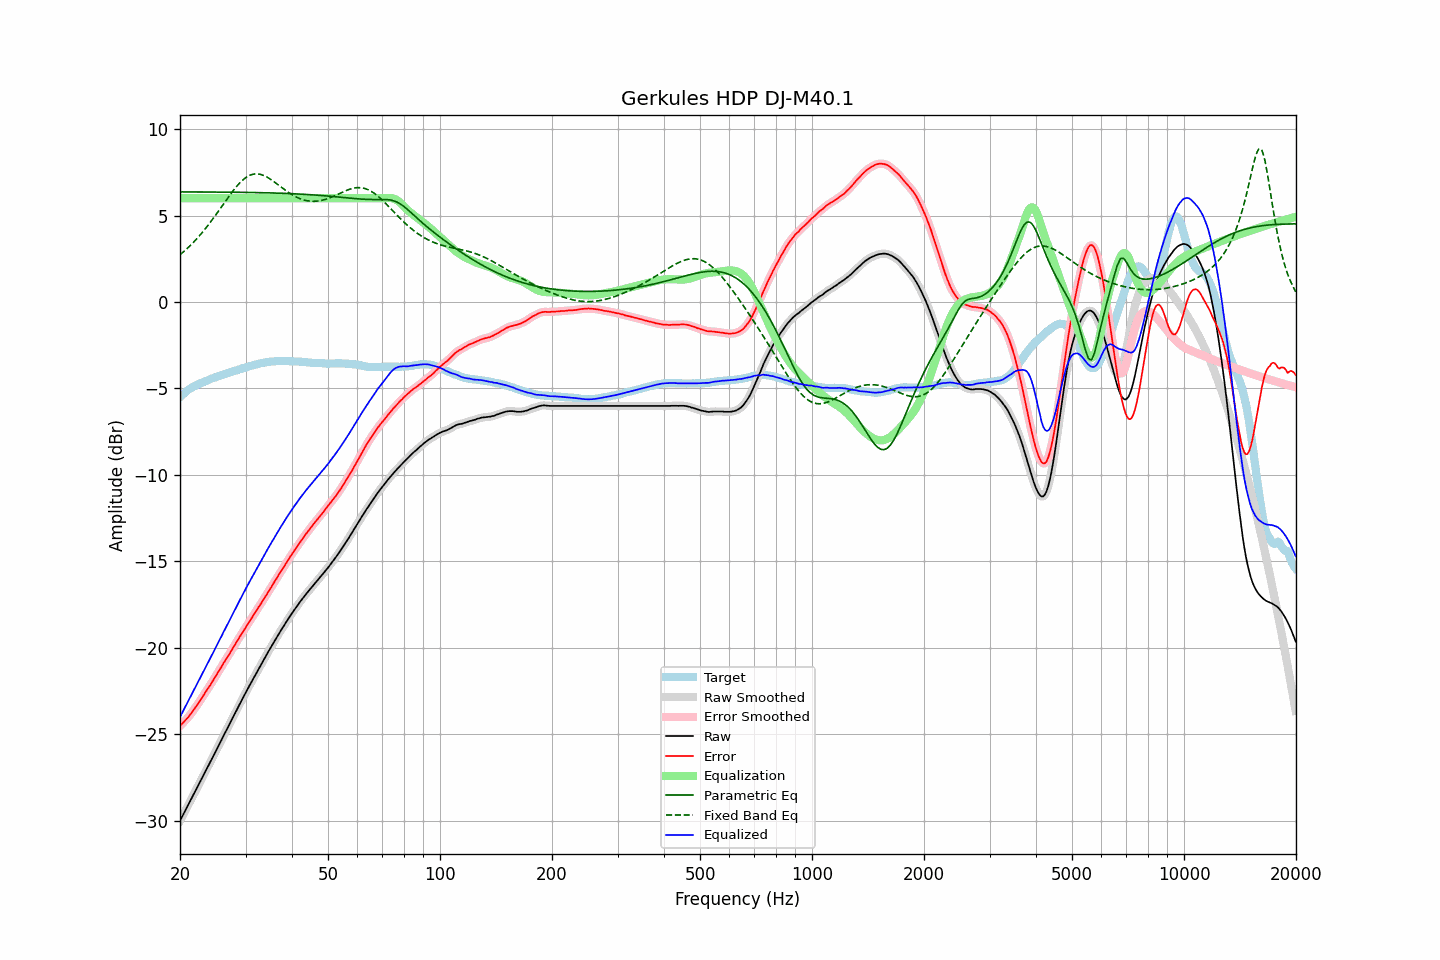

The file beside this chart, header and first rows:
frequency, raw, error, smoothed, error_smoothed, equalization, parametric_eq, fixed_band_eq, equalized_raw, equalized_smoothed, target
20.00, -30.00, -24.51, -30.00, -24.51, 6.00, 6.37, 2.73, -24.00, -24.00, -5.49
20.20, -29.82, -24.42, -29.82, -24.42, 6.00, 6.37, 2.81, -23.82, -23.82, -5.40
20.40, -29.65, -24.33, -29.65, -24.32, 6.00, 6.37, 2.89, -23.65, -23.65, -5.32
20.61, -29.47, -24.22, -29.47, -24.23, 6.00, 6.37, 2.97, -23.47, -23.47, -5.25
20.81, -29.29, -24.12, -29.29, -24.13, 6.00, 6.37, 3.05, -23.29, -23.29, -5.16
21.02, -29.11, -24.03, -29.11, -24.02, 6.00, 6.37, 3.14, -23.11, -23.11, -5.08
21.23, -28.93, -23.91, -28.93, -23.91, 6.00, 6.37, 3.23, -22.93, -22.93, -5.02
21.44, -28.75, -23.78, -28.75, -23.78, 6.00, 6.37, 3.32, -22.75, -22.75, -4.96
21.66, -28.57, -23.66, -28.57, -23.65, 6.00, 6.37, 3.41, -22.57, -22.57, -4.91
21.87, -28.39, -23.52, -28.39, -23.53, 6.00, 6.36, 3.51, -22.39, -22.39, -4.86
22.09, -28.21, -23.39, -28.21, -23.39, 6.00, 6.36, 3.61, -22.21, -22.21, -4.81
22.31, -28.03, -23.26, -28.03, -23.26, 6.00, 6.36, 3.72, -22.03, -22.03, -4.76
22.54, -27.85, -23.13, -27.85, -23.12, 6.00, 6.36, 3.82, -21.85, -21.85, -4.73
22.76, -27.67, -22.98, -27.67, -22.98, 6.00, 6.36, 3.93, -21.67, -21.67, -4.69
22.99, -27.49, -22.83, -27.49, -22.84, 6.00, 6.36, 4.04, -21.49, -21.49, -4.66
23.22, -27.31, -22.69, -27.31, -22.69, 6.00, 6.36, 4.15, -21.31, -21.31, -4.62
23.45, -27.12, -22.54, -27.12, -22.54, 6.00, 6.36, 4.27, -21.12, -21.12, -4.58
23.69, -26.94, -22.40, -26.94, -22.40, 6.00, 6.36, 4.38, -20.94, -20.94, -4.54
23.92, -26.76, -22.26, -26.76, -22.26, 6.00, 6.36, 4.50, -20.76, -20.76, -4.50
24.16, -26.58, -22.13, -26.58, -22.12, 6.00, 6.36, 4.63, -20.58, -20.58, -4.45
24.40, -26.39, -21.97, -26.39, -21.97, 6.00, 6.36, 4.75, -20.39, -20.39, -4.42
24.65, -26.21, -21.82, -26.21, -21.82, 6.00, 6.36, 4.88, -20.21, -20.21, -4.39
24.89, -26.03, -21.67, -26.02, -21.67, 6.00, 6.36, 5.01, -20.03, -20.02, -4.36
25.14, -25.84, -21.52, -25.84, -21.52, 6.00, 6.36, 5.14, -19.84, -19.84, -4.32
25.39, -25.66, -21.37, -25.66, -21.37, 6.00, 6.36, 5.27, -19.66, -19.66, -4.29
25.65, -25.47, -21.22, -25.47, -21.21, 6.00, 6.36, 5.40, -19.47, -19.47, -4.25
25.91, -25.29, -21.06, -25.29, -21.06, 6.00, 6.36, 5.53, -19.29, -19.29, -4.23
26.16, -25.10, -20.89, -25.10, -20.91, 6.00, 6.35, 5.66, -19.10, -19.10, -4.20
26.43, -24.92, -20.76, -24.92, -20.75, 6.00, 6.35, 5.80, -18.92, -18.92, -4.16
26.69, -24.74, -20.61, -24.74, -20.61, 6.00, 6.35, 5.93, -18.74, -18.74, -4.13
26.96, -24.56, -20.46, -24.56, -20.46, 6.00, 6.35, 6.06, -18.56, -18.56, -4.10
27.23, -24.38, -20.32, -24.38, -20.31, 6.00, 6.35, 6.19, -18.38, -18.38, -4.07
27.50, -24.19, -20.15, -24.19, -20.16, 6.00, 6.35, 6.31, -18.19, -18.19, -4.04
27.77, -24.01, -19.99, -24.01, -20.00, 6.00, 6.35, 6.43, -18.01, -18.01, -4.02
28.05, -23.83, -19.85, -23.82, -19.84, 6.00, 6.35, 6.55, -17.83, -17.82, -3.98
28.33, -23.64, -19.68, -23.64, -19.69, 6.00, 6.35, 6.66, -17.64, -17.64, -3.96
28.62, -23.46, -19.53, -23.46, -19.53, 6.00, 6.35, 6.77, -17.46, -17.46, -3.93
28.90, -23.28, -19.39, -23.28, -19.38, 6.00, 6.34, 6.87, -17.28, -17.28, -3.89
29.19, -23.10, -19.23, -23.10, -19.24, 6.00, 6.34, 6.97, -17.10, -17.10, -3.87
29.48, -22.92, -19.10, -22.92, -19.09, 6.00, 6.34, 7.05, -16.92, -16.92, -3.82
29.78, -22.74, -18.94, -22.74, -18.94, 6.00, 6.34, 7.13, -16.74, -16.74, -3.80
30.08, -22.57, -18.80, -22.57, -18.80, 6.00, 6.34, 7.20, -16.57, -16.57, -3.77
30.38, -22.39, -18.65, -22.39, -18.65, 6.00, 6.34, 7.26, -16.39, -16.39, -3.74
30.68, -22.22, -18.50, -22.22, -18.50, 6.00, 6.34, 7.31, -16.22, -16.22, -3.72
30.99, -22.05, -18.35, -22.05, -18.36, 6.00, 6.33, 7.35, -16.05, -16.05, -3.70
31.30, -21.88, -18.21, -21.88, -18.21, 6.00, 6.33, 7.38, -15.88, -15.88, -3.67
31.61, -21.71, -18.07, -21.71, -18.07, 6.00, 6.33, 7.40, -15.71, -15.71, -3.64
31.93, -21.54, -17.92, -21.54, -17.92, 6.00, 6.33, 7.41, -15.54, -15.54, -3.62
32.24, -21.37, -17.77, -21.37, -17.77, 6.00, 6.33, 7.41, -15.37, -15.37, -3.60
32.57, -21.20, -17.63, -21.20, -17.63, 6.00, 6.33, 7.40, -15.20, -15.20, -3.57
32.89, -21.04, -17.49, -21.04, -17.49, 6.00, 6.32, 7.38, -15.04, -15.04, -3.54
33.22, -20.87, -17.34, -20.87, -17.34, 6.00, 6.32, 7.35, -14.87, -14.87, -3.53
33.55, -20.71, -17.20, -20.71, -17.20, 6.00, 6.32, 7.32, -14.71, -14.71, -3.51
33.89, -20.54, -17.04, -20.54, -17.05, 6.00, 6.32, 7.28, -14.54, -14.54, -3.50
34.23, -20.38, -16.91, -20.38, -16.90, 6.00, 6.31, 7.23, -14.38, -14.38, -3.47
34.57, -20.21, -16.75, -20.21, -16.75, 6.00, 6.31, 7.17, -14.21, -14.21, -3.46
34.92, -20.05, -16.60, -20.05, -16.60, 6.00, 6.31, 7.12, -14.05, -14.05, -3.45
35.27, -19.89, -16.45, -19.89, -16.44, 6.00, 6.31, 7.05, -13.89, -13.89, -3.44
35.62, -19.73, -16.29, -19.73, -16.30, 6.00, 6.30, 6.99, -13.73, -13.73, -3.44
35.97, -19.57, -16.14, -19.57, -16.15, 6.00, 6.30, 6.92, -13.57, -13.57, -3.43
... 635 more rows
